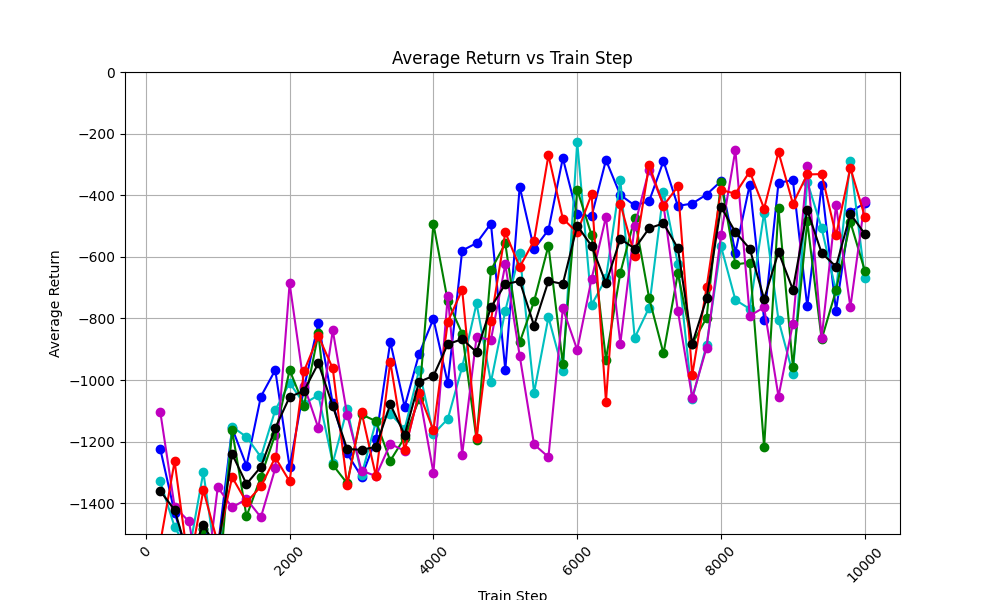

The file beside this chart, header and first rows:
train_step, avg_return_0, avg_return_1, avg_return_2, avg_return_3, avg_return_4, avg_of_avg_returns
200, -1223, -1329, -1618, -1102, -1529, -1360
400, -1431, -1477, -1527, -1412, -1264, -1422
600, -1581, -1559, -1690, -1459, -1610, -1580
800, -1484, -1299, -1484, -1728, -1358, -1471
1000, -1547, -1629, -1700, -1348, -1529, -1551
1200, -1157, -1152, -1163, -1414, -1316, -1240
1400, -1278, -1185, -1443, -1387, -1397, -1338
1600, -1054, -1250, -1315, -1446, -1346, -1282
1800, -967.6, -1098, -1177, -1287, -1251, -1156
2000, -1283, -1009, -967.6, -686.3, -1329, -1055
2200, -1026, -1077, -1083, -1018, -971.2, -1035
2400, -814.9, -1049, -849, -1156, -857.2, -945.3
2600, -1076, -1269, -1276, -838.8, -962.3, -1084
2800, -1238, -1094, -1335, -1113, -1341, -1224
3000, -1314, -1309, -1112, -1294, -1104, -1227
3200, -1193, -1136, -1134, -1312, -1312, -1217
3400, -876, -1110, -1262, -1207, -940.5, -1079
3600, -1087, -1159, -1187, -1230, -1228, -1178
3800, -915.8, -968.1, -1063, -1042, -1042, -1006
4000, -801, -1175, -492.9, -1301, -1163, -986.6
4200, -1011, -1126, -744.7, -726.1, -810.9, -883.8
4400, -579.6, -958.1, -849.5, -1242, -707.2, -867.3
4600, -555.6, -751.3, -1193, -860.4, -1188, -909.7
4800, -492.2, -1007, -643.2, -869.7, -807, -763.8
5000, -967.2, -774.9, -556.8, -624.9, -520.5, -688.8
5200, -372.3, -588.6, -877.8, -921.2, -633.4, -678.7
5400, -574.5, -1042, -744.6, -1209, -547.2, -823.4
5600, -512.7, -795.9, -563.9, -1250, -270.2, -678.5
5800, -279.5, -969.9, -947.2, -767.6, -476, -688
6000, -462.3, -227.2, -381.8, -902.1, -521.1, -498.9
6200, -468.6, -756.1, -529.5, -672.1, -397.2, -564.7
6400, -285.8, -670.2, -933.8, -470.5, -1070, -686
6600, -399.5, -349.8, -651.9, -881.5, -427.7, -542.1
6800, -433.2, -863, -474.4, -499, -596.3, -573.2
7000, -419.6, -765, -733.6, -316.8, -302.3, -507.4
7200, -289.4, -388.5, -913.6, -431.6, -433.9, -491.4
7400, -434.9, -623, -653.7, -775.8, -371.7, -571.8
7600, -427.1, -1062, -882.4, -1057, -984.4, -882.4
7800, -397.8, -886, -797.9, -895.1, -698.6, -735.1
8000, -354.5, -565.4, -356.7, -529.7, -383.2, -437.9
8200, -586.1, -739.9, -624.6, -253.7, -394.8, -519.8
8400, -365.5, -769.2, -618.6, -791.7, -323.1, -573.6
8600, -803.8, -456.2, -1218, -764, -443.2, -737.1
8800, -359.9, -805.7, -442, -1054, -260, -584.3
9000, -350.7, -980.2, -956.6, -817, -427.6, -706.4
9200, -760.8, -356.1, -485.2, -306.6, -332.8, -448.3
9400, -368.2, -507.1, -867.9, -864, -331.3, -587.7
9600, -774.6, -711.2, -709.2, -432.2, -530.8, -631.6
9800, -453.8, -287.6, -487.6, -763.7, -311.6, -460.9
10000, -426, -667.5, -644.6, -419.6, -469.2, -525.4
